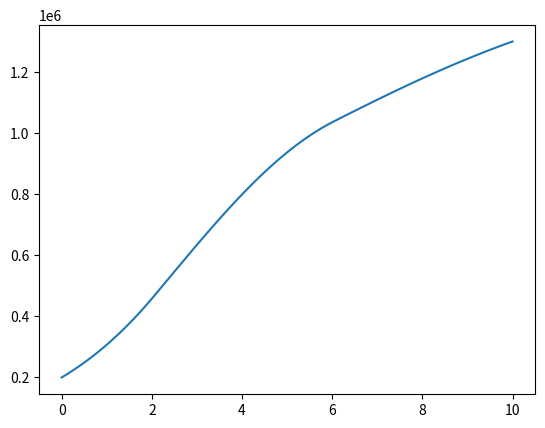

Source code (Python):
import matplotlib.pyplot as plt
import numpy

maximum_growth_rate = 0.5 # 1 / year
carrying_capacity = 2e6 # tons
maximum_harvest_rate = 0.7 * 2.5e5 # tons / year
ramp_start = 2. # years
ramp_end = 6. # years

end_time = 10. # years
h = 0.1 # years
num_steps = int(end_time / h)
times = h * numpy.array(range(num_steps + 1))

def harvest():
    fish = numpy.zeros(num_steps + 1) # tons
    fish[0] = 2e5

    is_extinct = False
    for step in range(num_steps):
        time = h * step
        harvest_factor  = 0.0
        if time > ramp_end:
            harvest_factor = 1.0
        elif time > ramp_start:
            harvest_factor = (time - ramp_start) / (ramp_end - ramp_start)
        harvest_rate = harvest_factor * maximum_harvest_rate

        if is_extinct:
            fish_next_step = 0.
        else:
            fish_next_step = fish[step] + h * (maximum_growth_rate * (1. - fish[step] / carrying_capacity) * fish[step] - harvest_rate)
            if fish_next_step <= 0.:
                is_extinct = True
                fish_next_step = 0.
        fish[step + 1] = fish_next_step

    return fish

fish = harvest()


plt.plot(times, fish)
plt.show()


